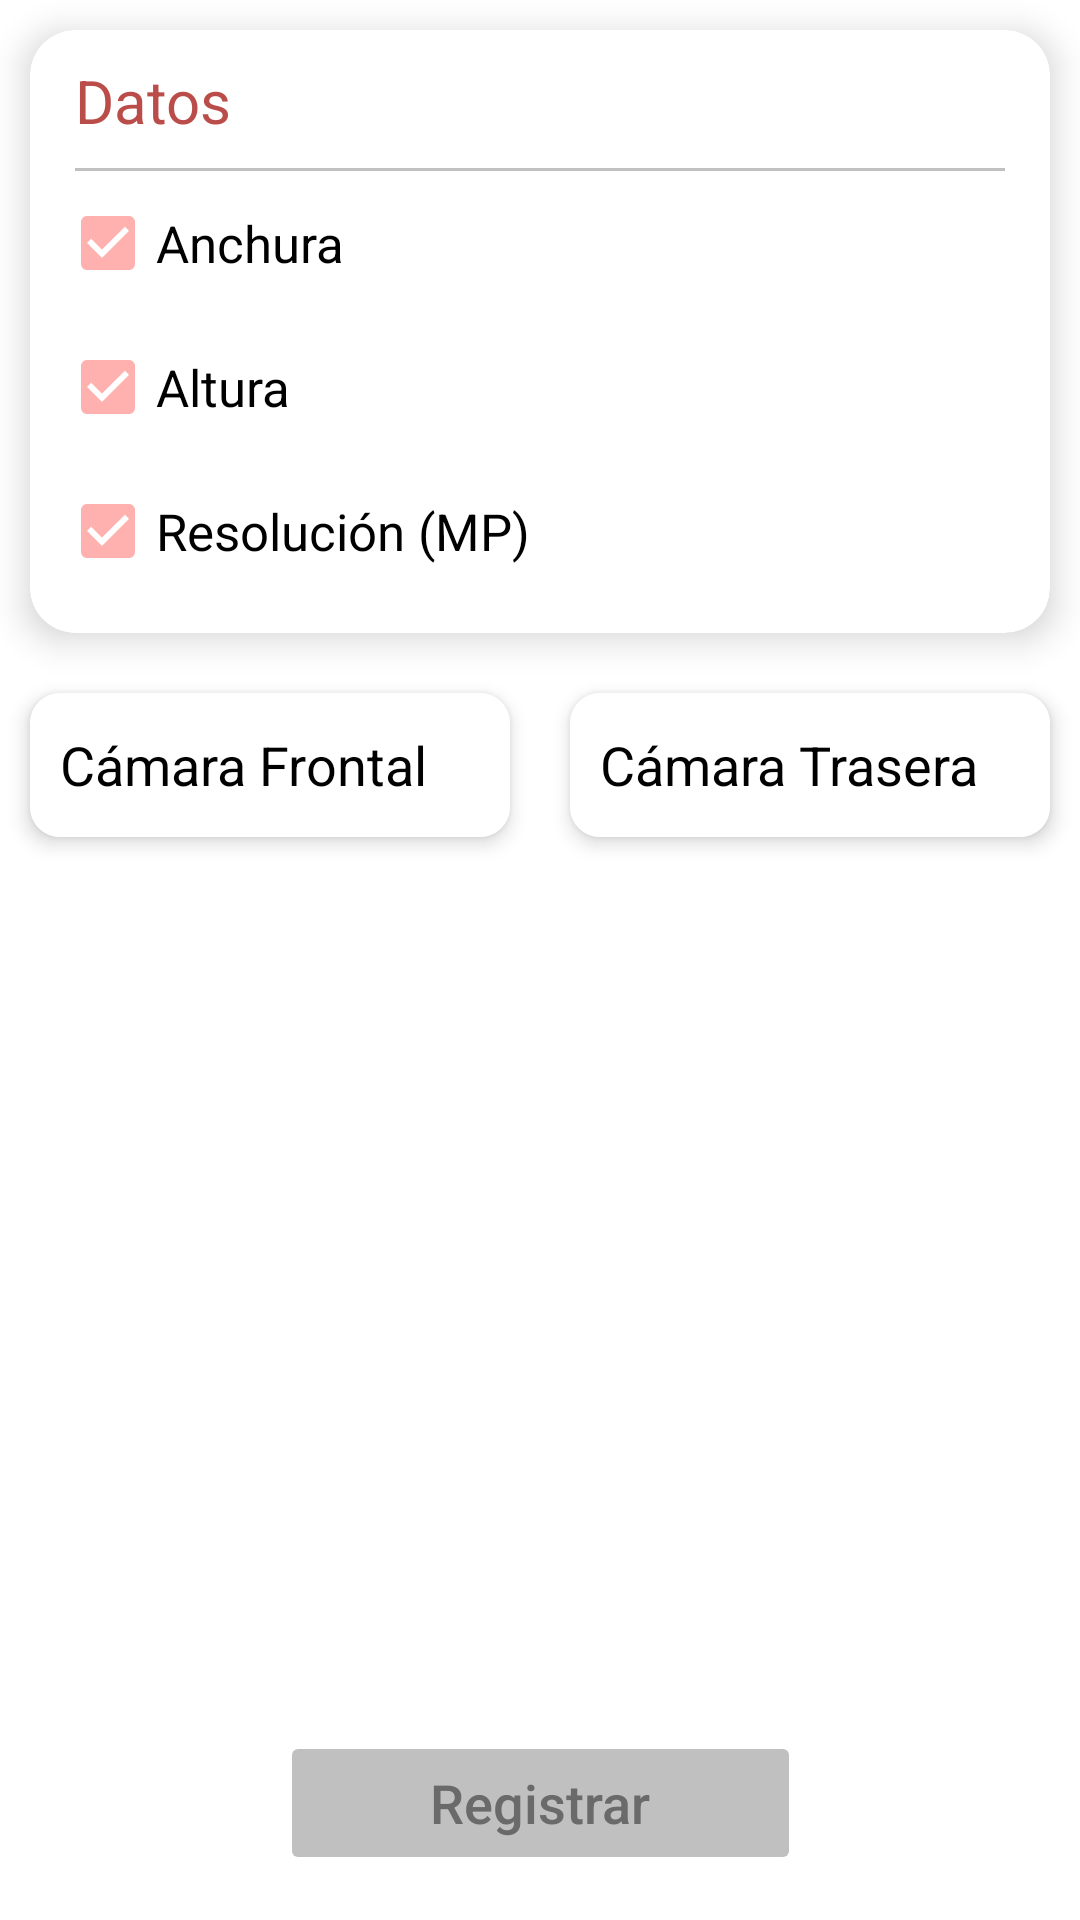

The Android layout XML behind this screen, and the referenced resources:
<!-- AndroidManifest.xml: application theme ThemeApp -->
<!-- res/layout/fragment_sensor_camara.xml -->
<?xml version="1.0" encoding="utf-8"?>
<androidx.constraintlayout.widget.ConstraintLayout
    xmlns:android="http://schemas.android.com/apk/res/android"
    xmlns:app="http://schemas.android.com/apk/res-auto"
    xmlns:tools="http://schemas.android.com/tools"
    android:layout_width="match_parent"
    android:layout_height="match_parent"
    android:background="@color/white"
    tools:context=".fragments.SensorCamaraFragment">

    <ScrollView
        android:layout_width="match_parent"
        android:layout_height="0dp"
        android:paddingBottom="20dp"
        app:layout_constraintBottom_toTopOf="@+id/btn_resultados_camara"
        app:layout_constraintEnd_toEndOf="parent"
        app:layout_constraintStart_toStartOf="parent"
        app:layout_constraintTop_toTopOf="parent">

        <LinearLayout
            android:layout_width="match_parent"
            android:layout_height="wrap_content"
            android:orientation="vertical"
            android:paddingBottom="35dp"
            >
            <androidx.cardview.widget.CardView
                android:layout_width="match_parent"
                android:layout_height="wrap_content"
                android:layout_margin="10dp"
                android:backgroundTint="@color/white"
                app:cardCornerRadius="15dp"
                app:cardElevation="7dp">

                <LinearLayout
                    android:layout_width="match_parent"
                    android:layout_height="match_parent"
                    android:orientation="vertical">

                    <TextView
                        android:id="@+id/textView6"
                        android:layout_width="match_parent"
                        android:layout_height="wrap_content"
                        android:layout_marginHorizontal="15dp"
                        android:background="@drawable/style_borde_inferior"
                        android:paddingVertical="10dp"
                        android:text="Datos"
                        android:textColor="@color/rosado_alto"
                        android:textSize="20sp" />

                    <CheckBox
                        android:id="@+id/cb_ancho_camara"
                        android:layout_width="match_parent"
                        android:layout_height="wrap_content"
                        android:buttonTint="@color/rosado_bajo"
                        android:checked="true"
                        android:enabled="false"
                        android:text="Anchura"
                        android:layout_marginHorizontal="10dp"
                        android:textColor="@color/black"
                        android:textSize="17sp" />

                    <CheckBox
                        android:id="@+id/cb_altura_camara"
                        android:layout_width="match_parent"
                        android:layout_height="wrap_content"
                        android:buttonTint="@color/rosado_bajo"
                        android:checked="true"
                        android:enabled="false"
                        android:layout_marginHorizontal="10dp"
                        android:text="Altura"
                        android:textColor="@color/black"
                        android:textSize="17sp" />
                    <CheckBox
                        android:id="@+id/cb_resolucion_camara"
                        android:layout_width="match_parent"
                        android:layout_height="wrap_content"
                        android:buttonTint="@color/rosado_bajo"
                        android:checked="true"
                        android:enabled="false"
                        android:layout_marginHorizontal="10dp"
                        android:layout_marginBottom="10dp"
                        android:text="Resolución (MP)"
                        android:textColor="@color/black"
                        android:textSize="17sp" />
                </LinearLayout>

            </androidx.cardview.widget.CardView>

            <LinearLayout
                android:layout_width="match_parent"
                android:layout_height="wrap_content"
                android:orientation="horizontal"
                >
                <androidx.cardview.widget.CardView
                    android:id="@+id/cv_check_camara_calculo_1"
                    android:layout_width="match_parent"
                    android:layout_height="48dp"
                    android:layout_weight="1"
                    android:layout_margin="10dp"
                    app:cardBackgroundColor="@color/white"
                    app:cardElevation="4dp"
                    app:cardCornerRadius="10dp"
                    >
                    <CheckedTextView
                        android:id="@+id/ctv_camara_calculo_1"
                        android:layout_width="match_parent"
                        android:layout_height="match_parent"
                        android:background="@color/white"
                        android:gravity="center"
                        android:padding="10dp"
                        android:text="Cámara Frontal"
                        android:textColor="@color/black"
                        android:textSize="18sp" />
                </androidx.cardview.widget.CardView>
                <androidx.cardview.widget.CardView
                    android:id="@+id/cv_check_camara_calculo_2"
                    android:layout_width="match_parent"
                    android:layout_height="48dp"
                    android:layout_weight="1"
                    android:layout_margin="10dp"
                    app:cardBackgroundColor="@color/white"
                    app:cardElevation="4dp"
                    app:cardCornerRadius="10dp"
                    >
                    <CheckedTextView
                        android:id="@+id/ctv_camara_calculo_2"
                        android:layout_width="match_parent"
                        android:layout_height="match_parent"
                        android:background="@color/white"
                        android:gravity="center"
                        android:padding="10dp"
                        android:text="Cámara Trasera"
                        android:textColor="@color/black"
                        android:textSize="18sp" />
                </androidx.cardview.widget.CardView>
            </LinearLayout>
        </LinearLayout>
    </ScrollView>

    <Button
        android:id="@+id/btn_resultados_camara"
        android:layout_width="wrap_content"
        android:layout_height="wrap_content"
        android:layout_marginBottom="15dp"
        android:backgroundTint="@color/gris_claro"
        android:paddingHorizontal="50dp"
        android:paddingVertical="9dp"
        android:text="Registrar"
        android:textAllCaps="false"
        android:textColor="@color/gris_oscuro"
        android:textSize="18sp"
        android:enabled="false"
        app:cornerRadius="100dp"
        app:layout_constraintBottom_toBottomOf="parent"
        app:layout_constraintEnd_toEndOf="parent"
        app:layout_constraintStart_toStartOf="parent" />

</androidx.constraintlayout.widget.ConstraintLayout>
<!-- resources referenced by this layout -->
<resources>
  <color name="black">#FF000000</color>
  <color name="gris_claro">#C0C0C1</color>
  <color name="gris_oscuro">#6A6A6A</color>
  <color name="rosado_alto">#BA4D49</color>
  <color name="rosado_bajo">#FFB1AF</color>
  <color name="white">#FFFFFFFF</color>
  <!-- drawable style_borde_inferior (drawable) -->
  <?xml version="1.0" encoding="utf-8"?>
  <layer-list
      xmlns:android="http://schemas.android.com/apk/res/android"
      >
      <item
          android:left="-2dp"
          android:right="-2dp"
          android:top="-2dp"
          >
          <shape android:shape="rectangle">
              <solid android:color="@color/white" />
              <stroke android:width="1dp"
                  android:color="@color/gris_claro"
                  />
          </shape>
      </item>
  </layer-list>
  <style name="ThemeApp" parent="Theme.MaterialComponents.DayNight.NoActionBar">
          
          <item name="colorPrimary">@color/red_oscuro</item>
          <item name="colorPrimaryVariant">@color/red_oscuro</item>
          <item name="colorOnPrimary">@color/white</item>
          
          <item name="colorSecondary">@color/teal_200</item>
          <item name="colorSecondaryVariant">@color/teal_700</item>
          <item name="colorOnSecondary">@color/black</item>
          
          <item name="android:statusBarColor" tools:targetApi="l">?attr/colorPrimaryVariant</item>
          
      </style>
  <color name="red_oscuro">#BC0924</color>
  <color name="teal_200">#FF03DAC5</color>
  <color name="teal_700">#FF018786</color>
</resources>
